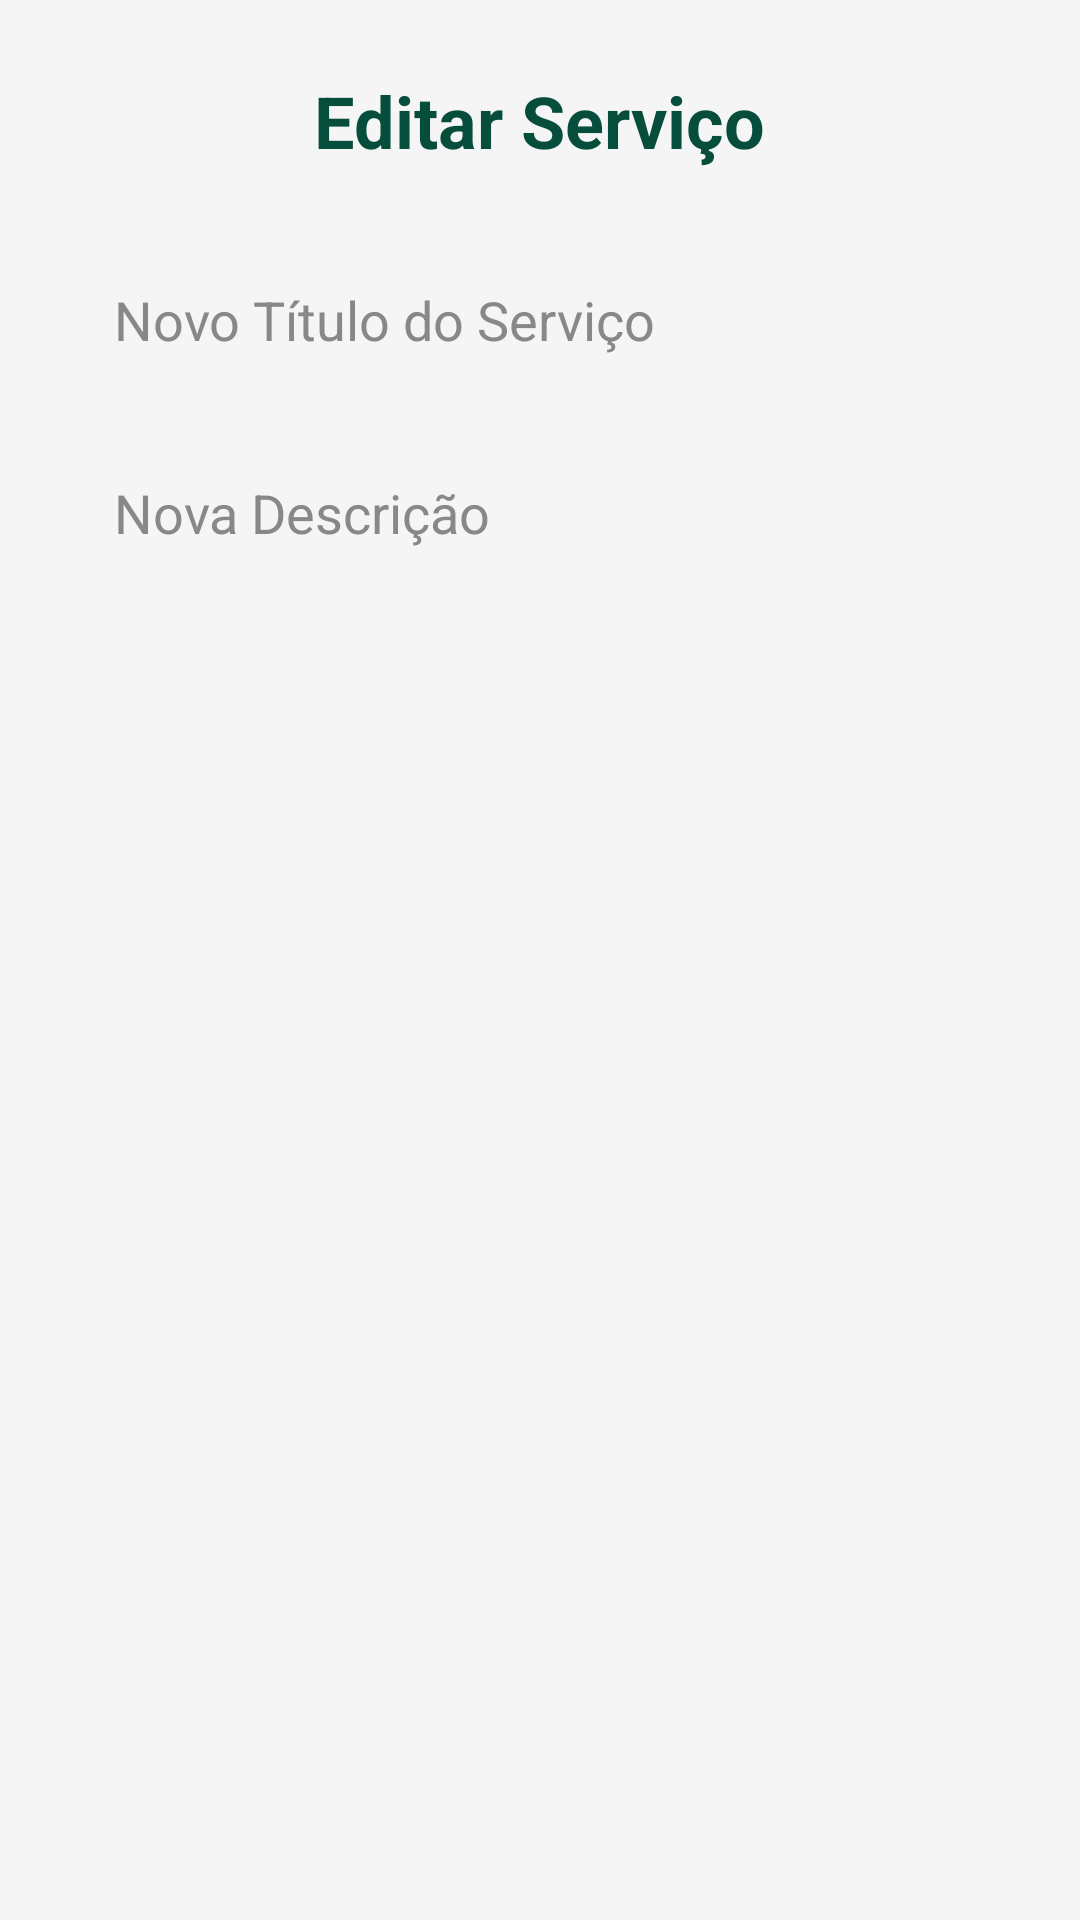

The Android layout XML behind this screen, and the referenced resources:
<!-- AndroidManifest.xml: application theme Theme.ConsertaAqui -->
<!-- res/layout/dialog_editar_servico.xml -->
<?xml version="1.0" encoding="utf-8"?>
<ScrollView xmlns:android="http://schemas.android.com/apk/res/android"
    android:layout_width="match_parent"
    android:layout_height="wrap_content"
    android:background="#F5F5F5">

    <LinearLayout
        android:layout_width="match_parent"
        android:layout_height="wrap_content"
        android:orientation="vertical"
        android:padding="24dp"
        android:gravity="center_horizontal">

        <TextView
            android:id="@+id/txtTituloEdicao"
            android:layout_width="wrap_content"
            android:layout_height="wrap_content"
            android:text="Editar Serviço"
            android:textSize="24sp"
            android:textStyle="bold"
            android:textColor="#064E3B"
            android:layout_marginBottom="24dp" />

        <EditText
            android:id="@+id/edtNovoTitulo"
            android:layout_width="match_parent"
            android:layout_height="wrap_content"
            android:hint="Novo Título do Serviço"
            android:background="@drawable/edit_text_background"
            android:padding="14dp"
            android:textColor="#000"
            android:textColorHint="#888"
            android:layout_marginBottom="12dp" />

        <EditText
            android:id="@+id/edtNovaDescricao"
            android:layout_width="match_parent"
            android:layout_height="150dp"
            android:hint="Nova Descrição"
            android:inputType="textMultiLine"
            android:gravity="top|start"
            android:background="@drawable/edit_text_background"
            android:padding="14dp"
            android:textColor="#000"
            android:textColorHint="#888"
            android:layout_marginBottom="24dp" />
    </LinearLayout>
</ScrollView>
<!-- resources referenced by this layout -->
<resources>
  <style name="Theme.ConsertaAqui" parent="Base.Theme.ConsertaAqui" />
  <style name="Base.Theme.ConsertaAqui" parent="Theme.Material3.DayNight.NoActionBar">
          
          
      </style>
</resources>
